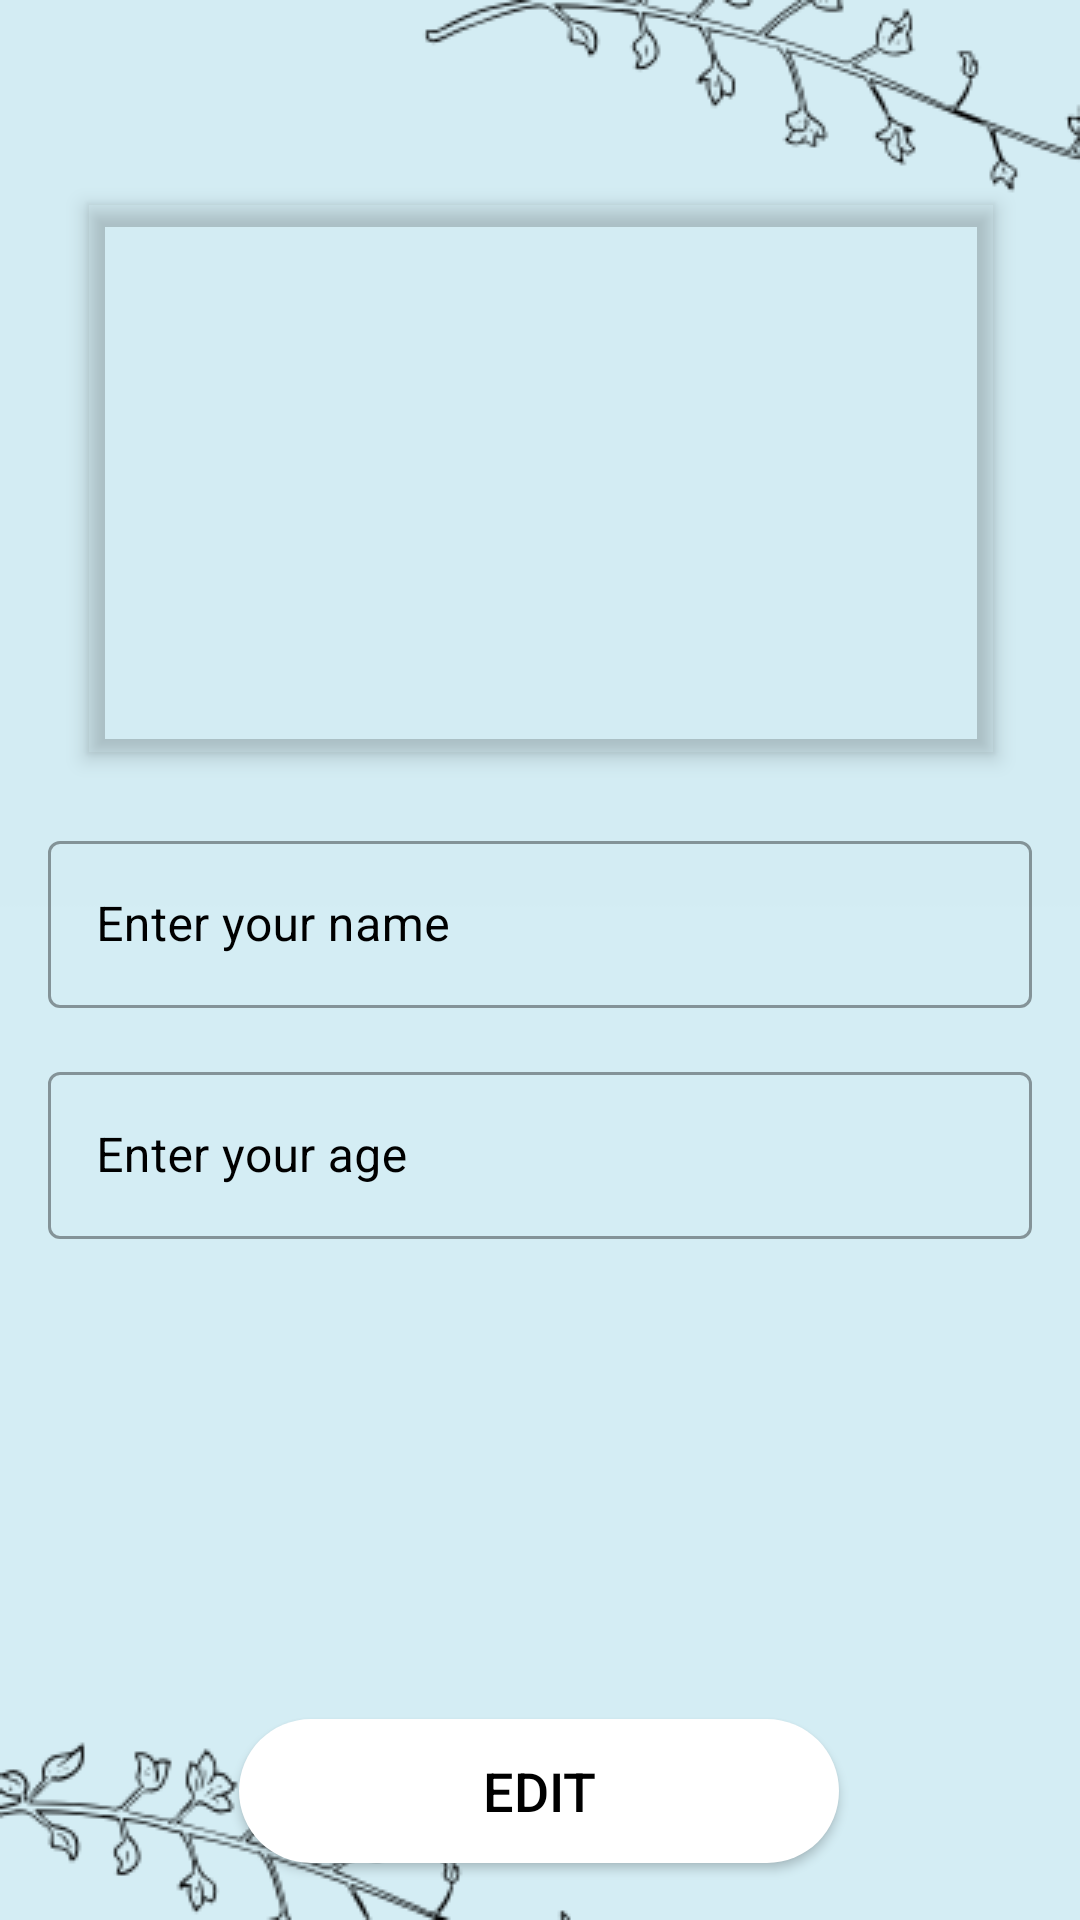

Reconstruct the res/layout file that produces this screen, plus the resources it refers to.
<!-- AndroidManifest.xml: activity theme Theme.FoodShare -->
<!-- res/layout/fragment_profile.xml -->
<?xml version="1.0" encoding="utf-8"?>
<androidx.constraintlayout.widget.ConstraintLayout
        xmlns:android="http://schemas.android.com/apk/res/android"
        xmlns:app="http://schemas.android.com/apk/res-auto"
        xmlns:tools="http://schemas.android.com/tools"
        android:layout_width="match_parent"
        android:layout_height="match_parent"
        android:background="@drawable/background2"
        tools:context=".ProfileFragment">

    

    
    <com.google.android.material.imageview.ShapeableImageView
            android:id="@+id/profile_image"
            android:layout_width="302dp"
            android:layout_height="183dp"
            android:layout_marginTop="68dp"
            android:src="@drawable/chefs"
            app:layout_constraintTop_toTopOf="parent"
            app:layout_constraintStart_toStartOf="parent"
            app:layout_constraintEnd_toEndOf="parent"
            android:elevation="4dp"
            app:layout_constraintHorizontal_bias="0.506"
            app:shapeAppearanceOverlay="@style/CircularImageWithBorder" />

    <com.google.android.material.textfield.TextInputLayout
            android:id="@+id/etNameLayout"
            style="@style/OuterFieldStyle"
            android:layout_width="0dp"
            android:layout_height="wrap_content"
            android:layout_marginHorizontal="16dp"
            android:layout_marginTop="24dp"
            app:layout_constraintTop_toBottomOf="@+id/profile_image"
            app:layout_constraintStart_toStartOf="parent"
            app:layout_constraintEnd_toEndOf="parent">

        <com.google.android.material.textfield.TextInputEditText
                android:id="@+id/etFirstName"
                android:layout_width="match_parent"
                android:layout_height="wrap_content"
                android:hint="Enter your name"
                android:enabled="false"
                android:textColor="@color/black"
                android:textColorHint="@color/black" />
    </com.google.android.material.textfield.TextInputLayout>

    
    <com.google.android.material.textfield.TextInputLayout
            android:id="@+id/etAgeLayout"
            style="@style/OuterFieldStyle"
            android:layout_width="0dp"
            android:layout_height="wrap_content"
            android:layout_marginHorizontal="16dp"
            android:layout_marginTop="16dp"
            app:layout_constraintTop_toBottomOf="@+id/etNameLayout"
            app:layout_constraintStart_toStartOf="parent"
            app:layout_constraintEnd_toEndOf="parent">

        <com.google.android.material.textfield.TextInputEditText
                android:id="@+id/etAge"
                android:layout_width="match_parent"
                android:layout_height="wrap_content"
                android:hint="Enter your age"
                android:enabled="false"
                android:inputType="number"
                android:textColor="@color/black"
                android:textColorHint="@color/black" />
    </com.google.android.material.textfield.TextInputLayout>

    
    <androidx.appcompat.widget.AppCompatButton
            android:id="@+id/editSaveButton"
            android:layout_width="200dp"
            android:layout_height="wrap_content"
            android:layout_marginTop="160dp"
            android:background="@drawable/rounded_button_background"
            android:text="Edit"
            android:textSize="18sp"
            android:textColor="@color/black"
            android:elevation="6dp"
            app:layout_constraintTop_toBottomOf="@+id/etAgeLayout"
            app:layout_constraintStart_toStartOf="parent"
            app:layout_constraintEnd_toEndOf="parent"
            app:layout_constraintHorizontal_bias="0.497" />
</androidx.constraintlayout.widget.ConstraintLayout>
<!-- resources referenced by this layout -->
<resources>
  <color name="black">#FF000000</color>
  <!-- drawable background2: png bitmap (drawable, 21912 bytes) -->
  <!-- drawable rounded_button_background (drawable) -->
  <?xml version="1.0" encoding="utf-8"?>
  <layer-list xmlns:android="http://schemas.android.com/apk/res/android">
      <item>
          <shape android:shape="rectangle">
              <corners android:radius="25dp" />
              <gradient
                      android:startColor="@color/gradient_start"
                      android:endColor="@color/gradient_end"
                      android:angle="90" />
              <solid android:color="@color/white" />
          </shape>
      </item>
  </layer-list>
  <style name="CircularImageWithBorder">
          <item name="shapeAppearanceOverlay">@style/CircularShape</item>
      </style>
  <style name="OuterFieldStyle" parent="Widget.MaterialComponents.TextInputLayout.OutlinedBox">
          <item name="android:layout_marginTop">15dp</item>
          <item name="android:layout_marginBottom">15dp</item>
          <item name="android:textColor">@color/black</item>
          <item name="android:textColorHint">@color/black</item>
      </style>
  <style name="Theme.FoodShare" parent="Theme.MaterialComponents.DayNight.NoActionBar">
          <item name="colorPrimary">@color/purple_500</item>
          <item name="colorPrimaryVariant">@color/purple_700</item>
          <item name="colorOnPrimary">@color/white</item>
          <item name="colorSecondary">@color/teal_200</item>
          <item name="colorSecondaryVariant">@color/teal_700</item>
          <item name="colorOnSecondary">@color/black</item>
      </style>
  <color name="gradient_start">#FFA726</color>
  <color name="gradient_end">#FB8C00</color>
  <color name="white">#FFFFFFFF</color>
  <style name="CircularShape">
          <item name="cornerFamily">rounded</item>
          <item name="cornerSize">50%</item>
          <item name="strokeColor">@color/black</item>
          <item name="strokeWidth">2dp</item>
      </style>
  <color name="purple_500">#FF6200EE</color>
  <color name="purple_700">#FF3700B3</color>
  <color name="teal_200">#FF03DAC5</color>
  <color name="teal_700">#FF018786</color>
</resources>
